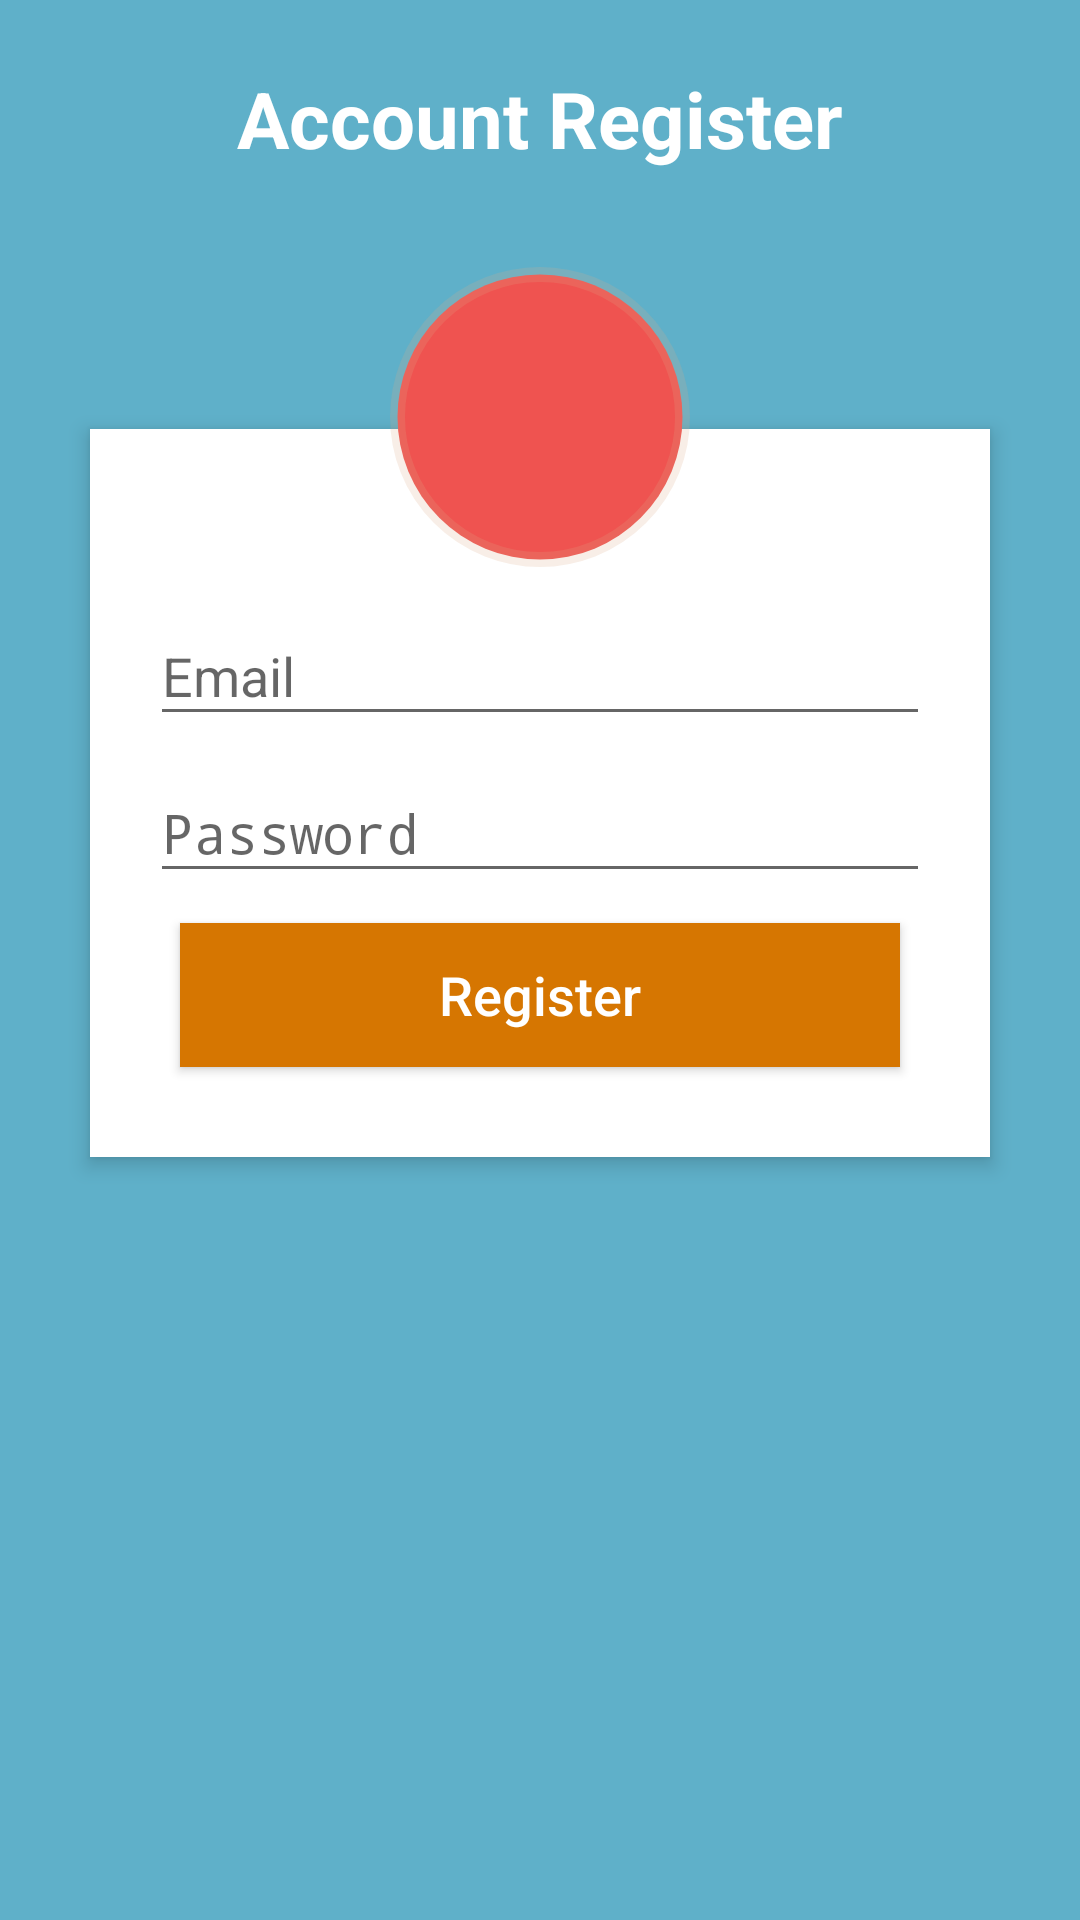

Android layout source for this screen:
<!-- AndroidManifest.xml: activity theme AppTheme.NoActionBar -->
<!-- res/layout/fragment_register.xml -->
<?xml version="1.0" encoding="utf-8"?>
<RelativeLayout xmlns:android="http://schemas.android.com/apk/res/android"
    xmlns:tools="http://schemas.android.com/tools"
    xmlns:app="http://schemas.android.com/apk/res-auto"
    android:layout_width="match_parent"
    android:layout_height="match_parent"
    android:background="#5fb0c9"
    android:orientation="vertical"
    android:scrollbarAlwaysDrawVerticalTrack="true">

    <TextView
        android:id="@+id/login_title"
        android:layout_width="fill_parent"
        android:layout_height="wrap_content"
        android:layout_marginBottom="16dp"
        android:layout_marginTop="22dp"
        android:gravity="center_horizontal"
        android:text="Account Register"
        android:textColor="#fff"
        android:textSize="26sp"
        android:textStyle="bold" />

    <RelativeLayout
        android:layout_width="fill_parent"
        android:layout_height="wrap_content"
        android:layout_below="@+id/login_title"
        android:layout_marginLeft="30dp"
        android:layout_marginRight="30dp"
        android:layout_marginTop="70dp"
        android:background="#fff"
        android:elevation="4dp"
        android:orientation="vertical"
        android:padding="20dp">

        <LinearLayout
            android:layout_width="fill_parent"
            android:layout_height="wrap_content"
            android:orientation="vertical"
            android:paddingTop="30dp">

            <android.support.design.widget.TextInputLayout
                android:layout_width="match_parent"
                android:layout_height="wrap_content">

                <EditText
                    android:id="@+id/edit_text_email_id"
                    android:layout_width="fill_parent"
                    android:layout_height="wrap_content"
                    android:drawableTint="#FF4081"
                    android:singleLine="true"
                    android:hint="Email"
                    android:inputType="textEmailAddress" />
            </android.support.design.widget.TextInputLayout>

            <android.support.design.widget.TextInputLayout
                android:layout_width="match_parent"
                android:layout_height="wrap_content">

                <EditText
                    android:id="@+id/edit_text_password"
                    android:layout_width="fill_parent"
                    android:layout_height="wrap_content"
                    android:layout_marginTop="16dp"
                    android:singleLine="true"
                    android:drawableTint="#FF4081"
                    android:hint="Password"
                    android:inputType="numberPassword" />
            </android.support.design.widget.TextInputLayout>

             <Button
                android:id="@+id/button_register"
                android:layout_width="fill_parent"
                android:layout_height="wrap_content"
                android:layout_margin="10dp"
                android:background="#d67601"
                android:text="Register"
                android:textAllCaps="false"
                android:textColor="#fff"
                android:textSize="18sp" />
        </LinearLayout>
    </RelativeLayout>

    <ImageButton
        android:id="@+id/user_profile_photo"
        android:layout_width="100dp"
        android:layout_height="100dp"
        android:layout_below="@+id/login_title"
        android:layout_centerHorizontal="true"
        android:layout_marginTop="16dp"
        android:background="@drawable/user_image_profile_background"
        android:elevation="4dp"/>
        </RelativeLayout>
<!-- resources referenced by this layout -->
<resources>
  <!-- drawable user_image_profile_background (drawable) -->
  <?xml version="1.0" encoding="utf-8"?>
  <shape xmlns:android="http://schemas.android.com/apk/res/android"
      android:shape="rectangle">
      <corners android:radius="1000dp" />
      <solid android:color="@color/red_400" />
      <stroke
          android:width="5dip"
          android:color="#3da8" />
      <padding
          android:bottom="4dp"
          android:left="4dp"
          android:right="4dp"
          android:top="4dp" />
  </shape>
  <style name="AppTheme.NoActionBar">
          <item name="windowActionBar">false</item>
          <item name="windowNoTitle">true</item>
      </style>
  <color name="red_400">#EF5350</color>
</resources>
